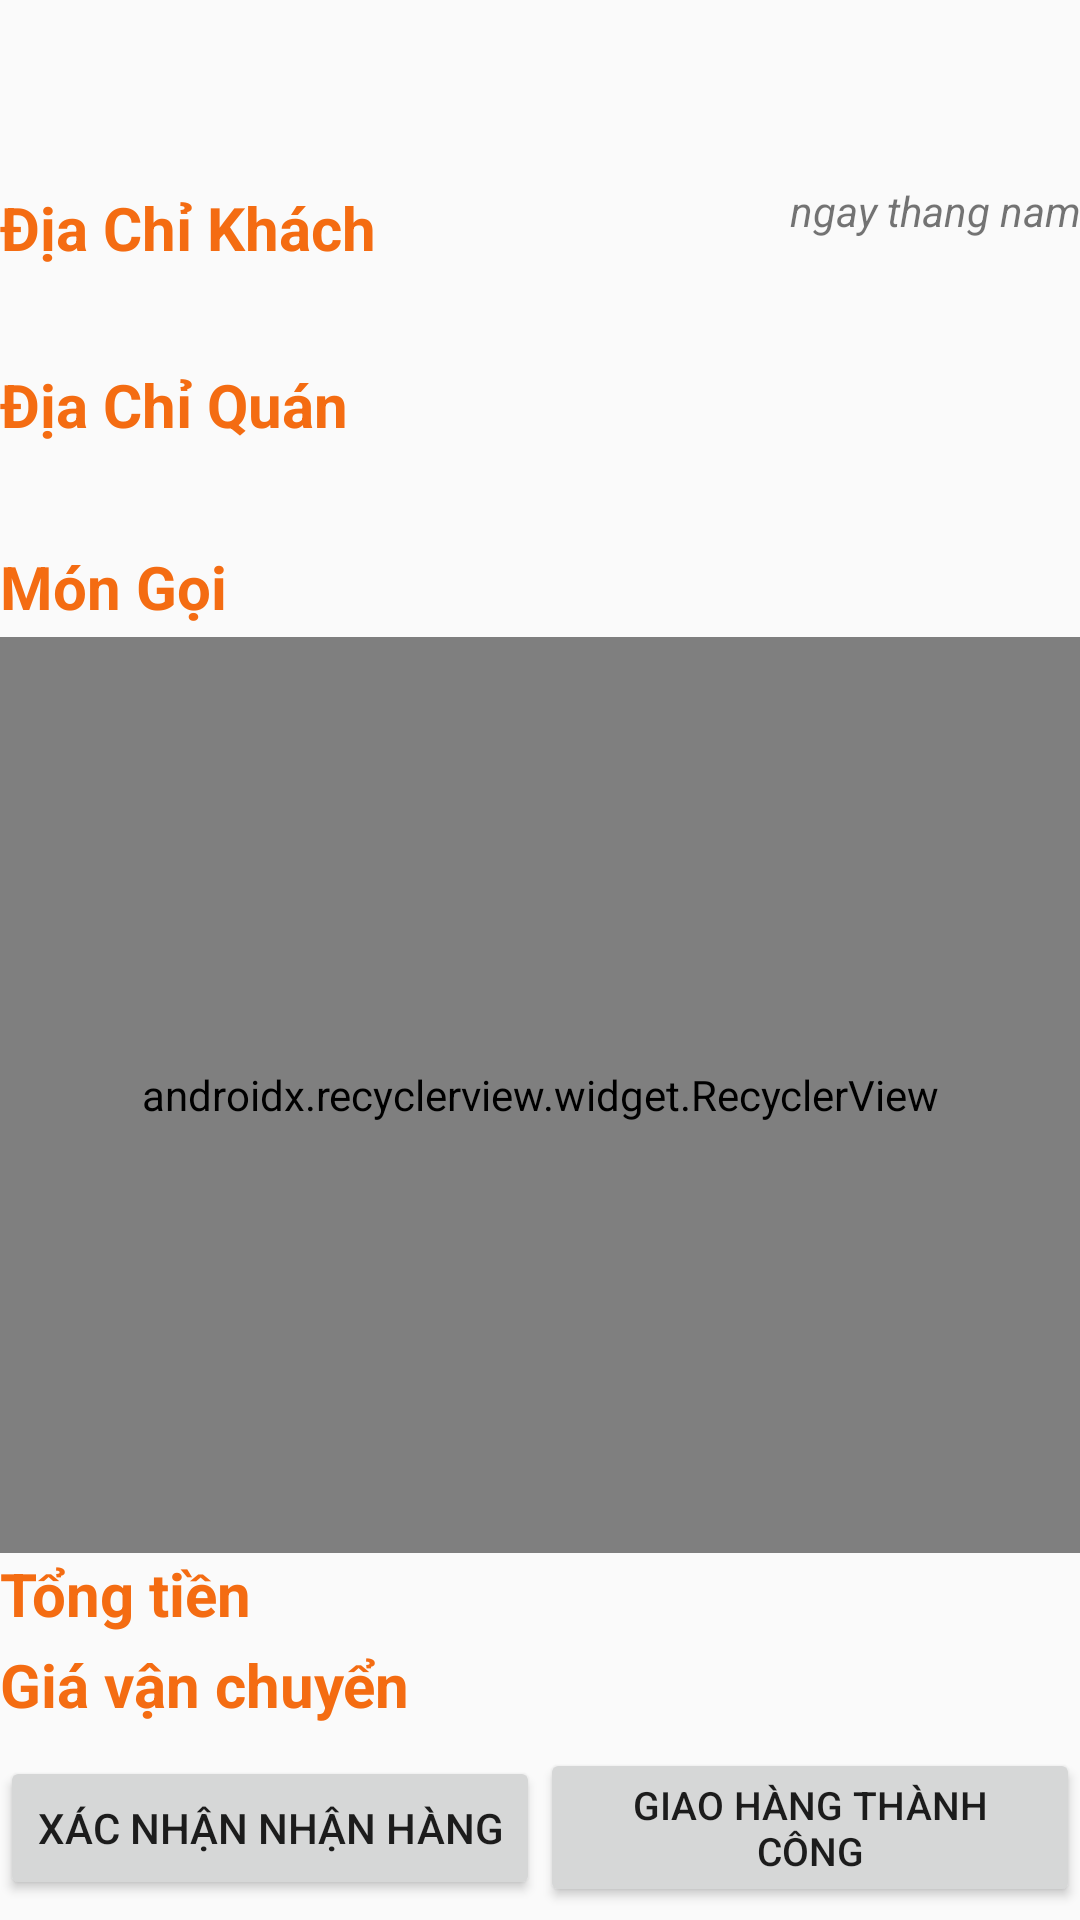

Reconstruct the res/layout file that produces this screen, plus the resources it refers to.
<!-- AndroidManifest.xml: application theme NoActionBar -->
<!-- res/layout/new_order_detail_delivering_layout.xml -->
<?xml version="1.0" encoding="utf-8"?>
<LinearLayout xmlns:android="http://schemas.android.com/apk/res/android"
    xmlns:app="http://schemas.android.com/apk/res-auto"
    xmlns:tools="http://schemas.android.com/tools"
    android:layout_width="match_parent"
    android:layout_height="match_parent"
    android:orientation="vertical"
    android:weightSum="21">

    <TextView
        android:layout_width="wrap_content"
        android:layout_height="0dp"
        android:layout_weight="2"
        android:textStyle="bold"
        android:textSize="30sp"
        android:textColor="@color/secondary_label"
        android:id="@+id/new_order_detail_delivering_id_hoa_don"/>

    <LinearLayout
        android:layout_width="match_parent"
        android:layout_height="0dp"
        android:layout_weight="1"
        android:orientation="horizontal"
        android:weightSum="10">

        <TextView
            android:layout_width="0dp"
            android:layout_height="wrap_content"
            android:layout_gravity="center_vertical"
            android:layout_weight="4"
            android:text="Địa Chỉ Khách"
            android:textSize="20sp"
            android:textStyle="bold"
            tools:ignore="NestedWeights"
            android:textColor="@color/primary_label"/>


        <TextView
            android:id="@+id/new_order_detail_delivering_thoi_gian"
            android:layout_width="0dp"
            android:layout_height="match_parent"
            android:gravity="end"
            android:layout_weight="6"
            android:text="ngay thang nam"
            android:textStyle="italic" />
    </LinearLayout>

    <TextView
        android:id="@+id/new_order_detail_delivering_dia_chi_khach"
        android:layout_width="match_parent"
        android:layout_height="0dp"
        android:layout_weight="1"
        android:textStyle="bold" />

    <TextView
        android:layout_width="match_parent"
        android:layout_height="0dp"
        android:layout_gravity="center_vertical"
        android:layout_weight="1"
        android:text="Địa Chỉ Quán"
        android:textColor="@color/primary_label"
        android:textSize="20sp"
        android:textStyle="bold"
        tools:ignore="NestedWeights" />

    <TextView
        android:id="@+id/new_order_detail_delivering_dia_chi_quan"
        android:layout_width="match_parent"
        android:layout_height="0dp"
        android:layout_weight="1"
        android:textStyle="bold" />

    <TextView
        android:layout_width="match_parent"
        android:layout_height="0dp"
        android:layout_weight="1"
        android:text="Món Gọi"
        android:textSize="20sp"
        android:textColor="@color/primary_label"
        android:textStyle="bold"/>

    <android.support.v7.widget.RecyclerView
        android:id="@+id/recycler_view_order_detail_delivering_food"
        android:layout_width="match_parent"
        android:layout_height="0dp"
        android:layout_weight="10"
        android:nestedScrollingEnabled="false"
        app:layoutManager="android.support.v7.widget.LinearLayoutManager" />
    <LinearLayout
        android:layout_width="match_parent"
        android:layout_height="0dp"
        android:layout_weight="1"
        android:orientation="horizontal"
        android:weightSum="10">

        <TextView
            android:layout_width="0dp"
            android:layout_height="wrap_content"
            android:layout_weight="5"
            android:text="Tổng tiền"
            android:textColor="@color/primary_label"
            android:textSize="20sp"
            android:textStyle="bold"
            tools:ignore="NestedWeights"/>

        <TextView
            android:id="@+id/new_order_detail_delivering_tong_tien"
            android:layout_width="0dp"
            android:layout_height="match_parent"
            android:gravity="end"
            android:layout_weight="6"
            android:textStyle="italic" />
    </LinearLayout>
    <LinearLayout
        android:layout_width="match_parent"
        android:layout_height="0dp"
        android:layout_weight="1"
        android:orientation="horizontal"
        android:weightSum="10">

        <TextView
            android:layout_width="0dp"
            android:layout_height="wrap_content"
            android:layout_weight="4"
            android:text="Giá vận chuyển"
            android:textColor="@color/primary_label"
            android:textSize="20sp"
            android:textStyle="bold"
            tools:ignore="NestedWeights"/>

        <TextView
            android:id="@+id/new_order_detail_delivering_van_chuyen"
            android:layout_width="0dp"
            android:layout_height="match_parent"
            android:gravity="end"
            android:layout_weight="6"
            android:textStyle="italic" />
    </LinearLayout>
    <LinearLayout
        android:layout_width="match_parent"
        android:layout_height="0dp"
        android:layout_weight="2"
        android:orientation="horizontal"
        android:gravity="center_vertical">

        <Button
            android:text="Xác nhận nhận hàng"
            android:id="@+id/buttonValidateTakenOrder"
            android:layout_width="0dp"
            android:layout_height="wrap_content"
            android:layout_weight="1"
            tools:ignore="ButtonStyle,NestedWeights" />

        <Button
            android:text="Giao hàng thành công"
            android:id="@+id/buttonValidateDeliveredOrder"
            android:layout_width="0dp"
            android:layout_height="wrap_content"
            android:layout_weight="1"
            tools:ignore="ButtonStyle"
            android:textSize="13sp"/>
    </LinearLayout>
</LinearLayout>
<!-- resources referenced by this layout -->
<resources>
  <color name="primary_label">#f46c12</color>
  <color name="secondary_label">#cc0309</color>
  <style name="NoActionBar" parent="Theme.AppCompat.Light.NoActionBar">
          <item name="android:windowActionBar">false</item>
          <item name="android:windowNoTitle">true</item>
          <item name="android:windowFullscreen">true</item>
      </style>
</resources>
